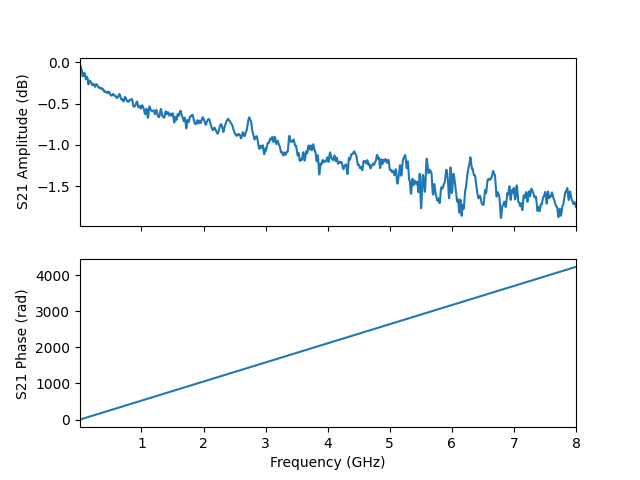

The data file committed next to this chart (first rows):
frequency, amplitude, phase, I, Q
10000000, -0.08966, -1.001, 0.5336, -0.8336
11598000, -0.03575, -0.1507, 0.9846, -0.1496
13196000, -0.06167, 0.6978, 0.7609, 0.638
14794000, -0.04799, 1.547, 0.02362, 0.9942
16392000, -0.06939, 2.395, -0.7285, 0.6734
17990000, -0.07394, 3.244, -0.9863, -0.1013
19588000, -0.05288, 4.091, -0.5784, -0.8083
21186000, -0.05554, 4.938, 0.2228, -0.9683
22784000, -0.07001, 5.786, 0.8717, -0.4734
24382000, -0.07432, 6.633, 0.9314, 0.3398
25980000, -0.0787, 7.48, 0.3619, 0.9225
27578000, -0.07892, 8.327, -0.4515, 0.8821
29176000, -0.07413, 9.174, -0.9605, 0.2458
30774000, -0.07543, 10.02, -0.8201, -0.5569
32372000, -0.1001, 10.87, -0.1254, -0.9806
33970000, -0.09709, 11.72, 0.6521, -0.7435
35568000, -0.1116, 12.56, 0.9872, -0.0036
37166000, -0.1112, 13.41, 0.6564, 0.7375
38764000, -0.1114, 14.26, -0.1181, 0.9802
40362000, -0.1006, 15.1, -0.8137, 0.5612
41960000, -0.1126, 15.95, -0.958, -0.238
43558000, -0.1085, 16.8, -0.4561, -0.876
45156000, -0.1249, 17.65, 0.3536, -0.9201
46754000, -0.1244, 18.49, 0.9237, -0.3444
48352000, -0.1297, 19.34, 0.8691, 0.4639
49950000, -0.1392, 20.19, 0.2282, 0.9573
51548000, -0.1483, 21.03, -0.5651, 0.8044
53146000, -0.17, 21.88, -0.9745, 0.1097
54744000, -0.1448, 22.73, -0.7294, -0.6597
56342000, -0.1363, 23.57, 0.01141, -0.9844
57940000, -0.136, 24.42, 0.7454, -0.643
59538000, -0.1304, 25.27, 0.9761, 0.133
61136000, -0.1284, 26.12, 0.5469, 0.8196
62734000, -0.1369, 26.96, -0.2518, 0.9516
64332000, -0.148, 27.81, -0.8788, 0.4406
65930000, -0.1387, 28.66, -0.9132, -0.3669
67528000, -0.1411, 29.5, -0.3298, -0.9269
69126000, -0.1543, 30.35, 0.4756, -0.8596
70724000, -0.149, 31.2, 0.9596, -0.213
72322000, -0.146, 32.04, 0.7954, 0.5781
73920000, -0.1522, 32.89, 0.0935, 0.9782
75518000, -0.1545, 33.74, -0.6709, 0.7176
77116000, -0.1391, 34.59, -0.9837, -0.02748
78714000, -0.1332, 35.43, -0.6313, -0.7558
80312000, -0.1325, 36.28, 0.1482, -0.9736
81910000, -0.1412, 37.13, 0.8268, -0.5333
83508000, -0.1392, 37.97, 0.9473, 0.2666
85106000, -0.1366, 38.82, 0.4279, 0.8865
86704000, -0.1394, 39.67, -0.3806, 0.9075
88302000, -0.1482, 40.51, -0.9311, 0.3155
89900000, -0.163, 41.36, -0.8515, -0.4879
91498000, -0.1576, 42.21, -0.1986, -0.9617
93096000, -0.155, 43.05, 0.5891, -0.786
94694000, -0.1579, 43.9, 0.9788, -0.07912
96292000, -0.1659, 44.75, 0.7069, 0.6804
97890000, -0.1751, 45.6, -0.04186, 0.9791
99488000, -0.1761, 46.44, -0.7614, 0.6169
101086000, -0.1815, 47.29, -0.9658, -0.1619
102684000, -0.1943, 48.14, -0.5172, -0.8299
104282000, -0.209, 48.98, 0.2793, -0.9354
... 4,941 more rows
